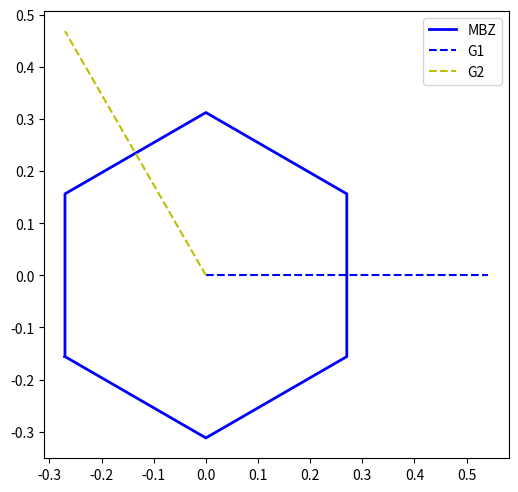
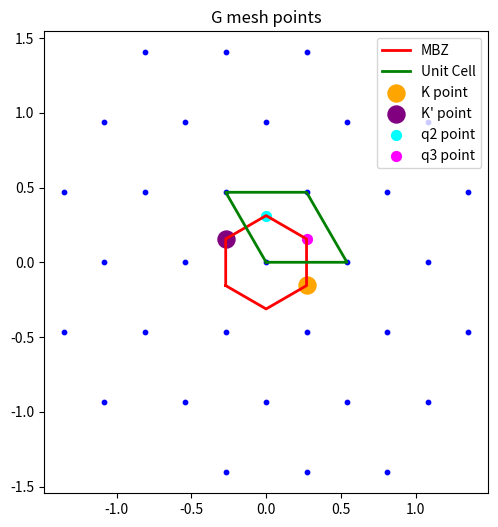
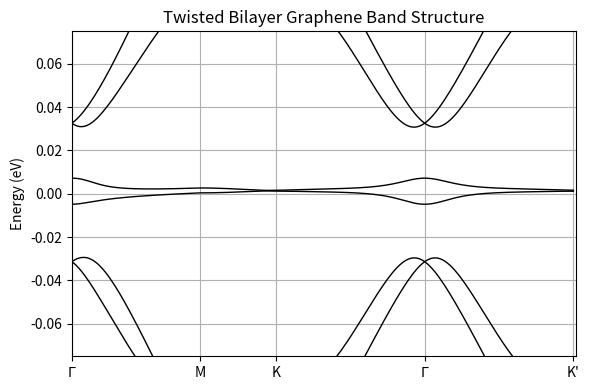

Here is the Python script that generated these plots, in order:
# single particle ham

import numpy as np
from dataclasses import dataclass
from scipy.sparse import block_diag
import matplotlib.pyplot as plt
import matplotlib

print(matplotlib.get_backend())


def gen_kpath(kpoints, num_kpoints):
    """
    return sum(num_kpoints)+1 points along the kpath
    """
    length = np.linalg.norm(kpoints[1:] - kpoints[:-1], axis=1)
    knum = np.round(length / np.sum(length) * num_kpoints).astype(int)
    kpath = []
    for i in range(len(knum)):
        slope = (kpoints[i + 1] - kpoints[i]) / knum[i]

        tmp = kpoints[i] + slope * np.arange(knum[i])[:, np.newaxis]

        kpath.append(tmp)

    kpath.append(kpoints[-1].reshape(1, -1))  # Ensure the last point is included

    return np.cumsum(np.concatenate([[0], knum]), dtype=int), np.vstack(kpath)


def ws_cell(b1, b2, N=4):
    from scipy.spatial import Voronoi

    # 生成倒格点
    points = []
    ij_list = []
    for i in range(-N, N + 1):
        for j in range(-N, N + 1):
            p = i * b1 + j * b2
            points.append(p)
            ij_list.append((i, j))
    points = np.array(points)

    # 找到原点对应的点索引
    origin_idx = ij_list.index((0, 0))

    # Voronoi 分解
    vor = Voronoi(points)

    # 原点对应的 region
    region_idx = vor.point_region[origin_idx]
    region = vor.regions[region_idx]

    # 如果 region 中有 -1，说明区域无界，通常说明点取太少了
    if -1 in region or len(region) == 0:
        raise ValueError("Voronoi region is unbounded. Increase N.")

    vertices = vor.vertices[region]

    # 按角度排序，便于画多边形
    center = vertices.mean(axis=0)
    angles = np.arctan2(vertices[:, 1] - center[1], vertices[:, 0] - center[0])
    order = np.argsort(angles)
    vertices = vertices[order]
    poly = np.vstack([vertices, vertices[0]])  # 闭合多边形

    return poly


def fold(kpoints, b1, b2, N=4):
    frac = np.dot(kpoints, np.linalg.inv(np.array([b1, b2])))

    frac_int = np.round(frac).astype(int)

    search = np.arange(-N, N + 1)[:, np.newaxis] + frac_int[np.newaxis, :]

    Gmesh = np.dot(search, np.array([b1, b2]))

    dist = np.linalg.norm(Gmesh - kpoints, axis=1)
    idx = np.argmin(dist)
    return kpoints - Gmesh[idx]


@dataclass
class BMHamSetter:
    trad: float = np.deg2rad(1.086)
    dcc: float = 0.142
    hv: float = 2.365 * np.sqrt(3) * dcc * 1
    gammaAA: float = 0.08
    gammaAB: float = 0.11
    a: float = 0.246
    cutoff: int = 6
    mass_term: float = 0.0

    # strain
    Vg: float = 4  # Scalar potential
    bG: float = 3.14  # Grüneisen parameter

    eh: float = 0
    phi: float = 0
    strain_type: str = "uni"

    # exxT: float = 0
    # eyyT: float = 0
    # exyT: float = 0

    # exxB: float = 0
    # eyyB: float = 0
    # exyB: float = 0

    test: bool = True

    def __post_init__(self):
        if self.strain_type == "uni":
            self.set_uni(self.eh, self.phi)
        elif self.strain_type == "shear":
            self.set_shear(self.eh, self.phi)
        else:
            raise ValueError("Invalid strain type. Choose 'uni' or 'shear'.")

        self.E_t = np.array([[self.exxT, self.exyT], [self.exyT, self.eyyT]])
        self.E_b = np.array([[self.exxB, self.exyB], [self.exyB, self.eyyB]])

        self.Rt = np.array(
            [
                [np.cos(self.trad / 2.0), -np.sin(self.trad / 2.0)],
                [np.sin(self.trad / 2.0), np.cos(self.trad / 2.0)],
            ]
        )

        self.Rb = self.Rt.T

        self._build_lattice()
        self._build_Gmesh()
        self.hamp = self._build_tunneling_matrix(v=1)
        self.hamn = self._build_tunneling_matrix(v=-1)

        I = np.eye(2)
        self.preft = self.Rt.T @ (I + self.E_t)
        self.prefb = self.Rb.T @ (I + self.E_b)

        # self.preft = I
        # self.prefb = I

        self.ctp, self.cbp = self._build_strain_correction(v=1)
        self.ctn, self.cbn = self._build_strain_correction(v=-1)

    def _build_strain_correction(self, v):
        facA = self.bG / (2 * self.dcc)
        At = facA * np.array([self.exxT - self.eyyT, -2 * self.exyT])  # top layer
        Ab = facA * np.array([self.exxB - self.eyyB, -2 * self.exyB])  # bottom layer

        kt = self.preft @ At
        kb = self.prefb @ Ab

        Vt = self.Vg * (self.exxT + self.eyyT) * np.eye(2)  # top layer
        Vb = self.Vg * (self.exxB + self.eyyB) * np.eye(2)  # bottom layer

        hAt = v * self.h0(kt, v)
        hAb = v * self.h0(kb, v)

        ct = Vt + hAt
        cb = Vb + hAb

        return ct, cb

    def _build_lattice(self):

        b0 = (4 * np.pi / (np.sqrt(3) * self.a)) * np.array(
            [[np.sqrt(3) / 2, -1 / 2], [0, 1]]
        )

        I = np.eye(2)
        T = (I - self.E_b) @ self.Rb - (I - self.E_t) @ self.Rt

        self.G = b0 @ T.T

        self.G = np.array([[-1, -1], [1, 0]]) @ self.G

        # rot G[0] to x-axis
        cos_theta = self.G[0, 0] / np.linalg.norm(self.G[0])
        sin_theta = self.G[0, 1] / np.linalg.norm(self.G[0])
        rot = np.array([[cos_theta, sin_theta], [-sin_theta, cos_theta]])
        self.G = self.G @ rot.T

        K0 = (b0[0] + 2 * b0[1]) / 3.0

        KT = (I - self.E_b) @ self.Rt @ K0
        KB = (I - self.E_t) @ self.Rb @ K0

        self.KT = fold(KT, self.G[0], self.G[1], N=4)
        self.KB = fold(KB, self.G[0], self.G[1], N=4)

        q1 = (self.G[0] - self.G[1]) / 3.0
        q2 = q1 + self.G[1]
        q3 = q1 - self.G[0]

        self.Kt = q2
        self.Kb = -q3

        # self.Kt = self.KT
        # self.Kb = self.KB

        # self.mbz = np.array([q1, -q3, q2, -q1, q3, -q2, q1])
        self.mbz = ws_cell(self.G[0], self.G[1], N=4)

        self.Acr = np.abs(np.linalg.det(self.G))

        self.lat = 2 * np.pi * np.linalg.inv(self.G).T

        # q1R = -(2 * self.lat[0] - self.lat[1]) / 3
        # q2R = q1R + self.lat[0]
        # q3R = q1R + self.lat[0] - self.lat[1]

        self.Ac = np.abs(np.linalg.det(self.lat))

        # self.WScell = np.array([q1R, -q3R, q2R, -q1R, q3R, -q2R, q1R])
        self.WScell = ws_cell(self.lat[0], self.lat[1], N=4)

        if self.test:
            fig, ax = plt.subplots(figsize=(6, 6))
            plt.plot(self.mbz[:, 0], self.mbz[:, 1], color="blue", lw=2, label="MBZ")
            plt.plot([0, self.G[0, 0]], [0, self.G[0, 1]], "b--", label="G1")
            plt.plot([0, self.G[1, 0]], [0, self.G[1, 1]], "y--", label="G2")

            plt.legend()
            ax.set_aspect("equal")
            plt.show()

    def _build_Gmesh(self):

        Gcut = self.cutoff * np.max(np.linalg.norm(self.G, axis=1))
        expand_times = self.cutoff + 2
        X, Y = np.meshgrid(
            np.arange(-expand_times, expand_times),
            np.arange(-expand_times, expand_times),
            indexing="ij",
        )
        X, Y = X.flatten(), Y.flatten()
        Gmesh = np.dot(np.vstack([X, Y]).T, self.G)
        Gmeshnorm = np.linalg.norm(Gmesh, axis=1)
        index = np.where(Gmeshnorm < Gcut)[0]
        sort_index = np.argsort(Gmeshnorm[index])
        self.Gmesh = Gmesh[index][sort_index]

        self.NG = len(self.Gmesh)
        print(f"Number of G points: {len(self.Gmesh)}")
        if self.test:
            A_cell = np.array(
                [
                    0 * self.G[0],
                    self.G[0],
                    self.G[0] + self.G[1],
                    self.G[1],
                    0 * self.G[0],
                ]
            )

            fig, ax = plt.subplots(figsize=(6, 6))
            plt.scatter(self.Gmesh[:, 0], self.Gmesh[:, 1], color="blue", s=10)
            plt.title("G mesh points")
            plt.plot(self.mbz[:, 0], self.mbz[:, 1], color="red", lw=2, label="MBZ")
            plt.plot(A_cell[:, 0], A_cell[:, 1], color="green", lw=2, label="Unit Cell")

            plt.scatter(self.KT[0], self.KT[1], color="orange", s=150, label="K point")
            plt.scatter(self.KB[0], self.KB[1], color="purple", s=150, label="K' point")

            plt.scatter(self.Kt[0], self.Kt[1], color="cyan", s=50, label="q2 point")
            plt.scatter(self.Kb[0], self.Kb[1], color="magenta", s=50, label="q3 point")
            plt.legend()
            ax.set_aspect("equal")
            plt.show()

    def _build_tunneling_matrix(self, v):

        omega = np.exp(2j * np.pi / 3)
        T0 = np.array([[self.gammaAA, self.gammaAB], [self.gammaAB, self.gammaAA]])
        T1 = np.array(
            [
                [self.gammaAA, self.gammaAB * (omega ** (-v))],
                [self.gammaAB * omega ** (v), self.gammaAA],
            ]
        )
        T2 = T1.T
        tn = [T2, T0, T1]
        GN = np.array([[0, 0], -v * self.G[1], v * self.G[0]])

        Gdiff = self.Gmesh[:, np.newaxis, :] - self.Gmesh[np.newaxis, :, :]

        GNGdiff = np.linalg.norm(
            Gdiff[:, :, np.newaxis, :] - GN[np.newaxis, np.newaxis, :, :], axis=-1
        )
        GNindex = np.array(np.where(GNGdiff < 1e-10)).T

        size = len(self.Gmesh) * 4  # 4 for 2 layers and 2 sublattices
        hamv = np.zeros((size, size), dtype=complex)

        for j in range(len(GNindex)):
            col = GNindex[j, 0] * 4
            row = GNindex[j, 1] * 4
            hamv[row : row + 2, col + 2 : col + 4] = tn[GNindex[j, 2]]

        hamv += hamv.conj().T

        self.hdim = size

        return hamv

    def h0(self, k, v):
        H0 = -self.hv * np.array(
            [[0, v * k[0] - 1j * k[1]], [v * k[0] + 1j * k[1], 0]], dtype=np.complex128
        )

        return H0

    def ham(self, k, v):
        if v == -1:
            T = self.hamn
            Ct = self.ctn
            Cb = self.cbn
        else:
            T = self.hamp
            Ct = self.ctp
            Cb = self.cbp
        block = []

        for i in range(len(self.Gmesh)):
            H0 = self.h0(self.preft.dot(k + self.Gmesh[i] - v * self.Kt), v) + Ct
            H1 = self.h0(self.prefb.dot(k + self.Gmesh[i] - v * self.Kb), v) + Cb
            block.append(H0)
            block.append(H1)
        H = block_diag(block).toarray()
        H = H + T
        return H

    def set_uni(self, eh, phi, ebi=0):
        nv = 0.16

        eh = eh

        exx = eh * (np.cos(phi) ** 2 - nv * np.sin(phi) ** 2) * (1 + ebi)
        eyy = eh * (np.sin(phi) ** 2 - nv * np.cos(phi) ** 2) * (1 + ebi)
        exy = eh * (1 + nv) * np.sin(phi) * np.cos(phi) * (1 + ebi)

        # Symmetric configuration

        self.exyT = exy / 2
        self.exxT = exx / 2
        self.eyyT = eyy / 2

        self.exyB = -exy / 2
        self.exxB = -exx / 2
        self.eyyB = -eyy / 2

    def set_shear(self, eh, phi):
        eh = eh
        phi = np.deg2rad(phi)

        exx = -eh * np.sin(2 * phi)
        eyy = eh * np.sin(2 * phi)
        exy = eh * np.cos(2 * phi)

        # Symmetric configuration

        self.exyT = exy / 2
        self.exxT = exx / 2
        self.eyyT = eyy / 2

        self.exyB = -exy / 2
        self.exxB = -exx / 2
        self.eyyB = -eyy / 2

    def set_strain_tensor(self):
        pass

    def calc_band(self, v, knum=200):

        kpoints = np.array(
            [
                [0, 0],
                self.G[1] / 2.0,
                (2 * self.G[1] + self.G[0]) / 3.0,
                [0, 0],
                (2 * self.G[0] + self.G[1]) / 3.0,
            ]
        )

        kidx, kpath = gen_kpath(kpoints, knum)
        eigs = []

        for k in kpath:
            H = self.ham(k, v)
            eigs.append(np.linalg.eigvalsh(H))

        return eigs, kidx


if __name__ == "__main__":

    ham = BMHamSetter(
        trad=np.deg2rad(1.05),
        eh=0.0010107811548119847 * 0,
        phi=np.deg2rad(0.5266525143534672),
        cutoff=3,
    )
    eigs, kidx = ham.calc_band(v=-1, knum=200)
    eigs = np.array(eigs).T
    plt.figure(figsize=(6, 4))
    for i in range(eigs.shape[0]):
        plt.plot(eigs[i], color="black", lw=1)
    plt.xlim(0, 200)
    plt.ylim(-0.075, 0.075)
    plt.xticks(kidx, [r"$\Gamma$", "M", "K", r"$\Gamma$", "K'"])
    plt.ylabel("Energy (eV)")
    plt.title("Twisted Bilayer Graphene Band Structure")
    plt.grid()
    plt.tight_layout()
    plt.show()
